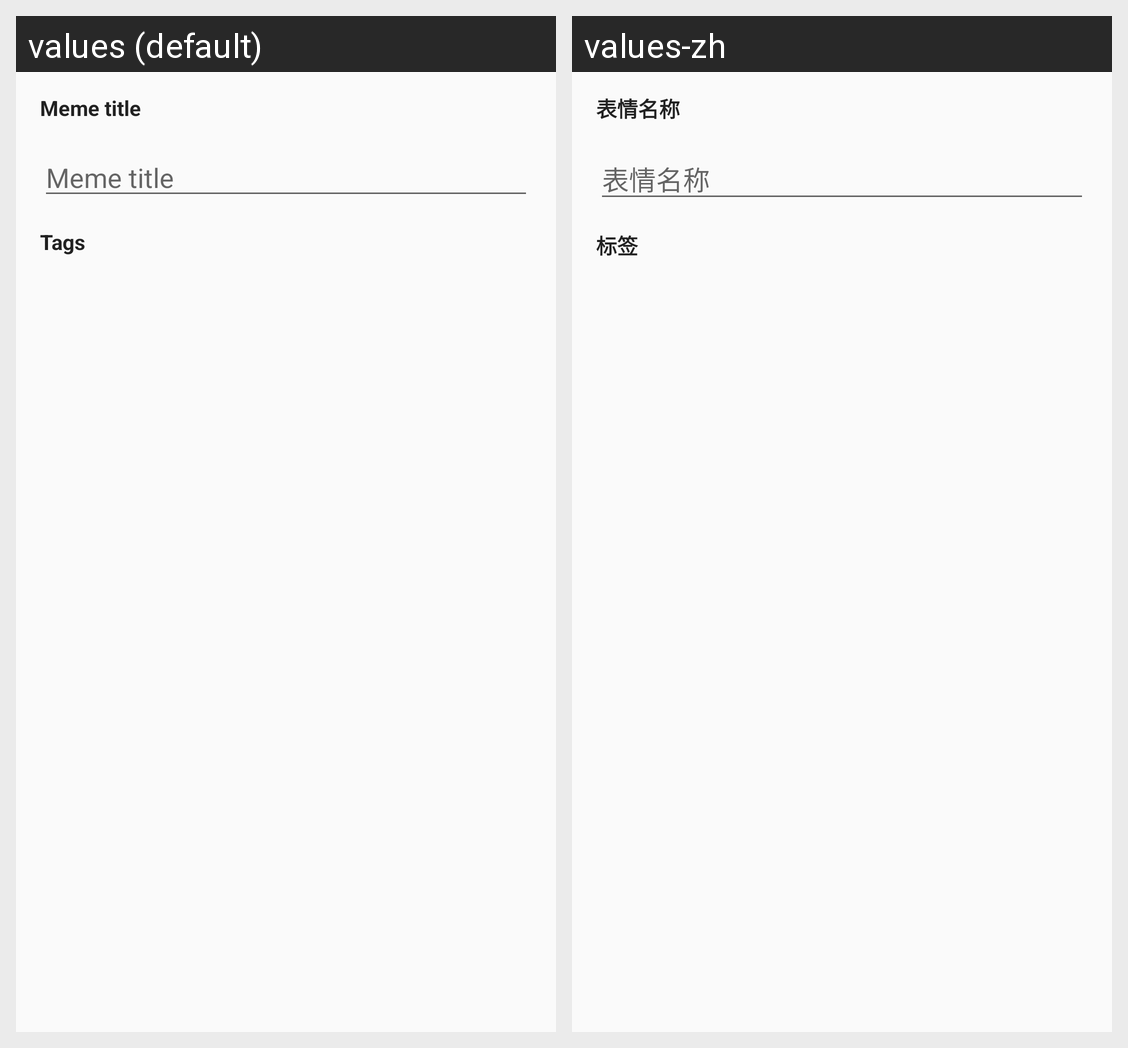

This grid shows one Android layout under two languages. Give, for every string resource on the screen, its name, the default text and each shown locale's text.
Android screen res/layout/fragment_meme_upload.xml rendered under 2 locales, left to right: values (default), values-zh. Device: Nexus 5 (rendered at 1080×1920; each locale shown at half size, 540×960, under a caption strip naming it); theme AppTheme.NoActionBar.
Strings drawn on this screen, with the default value and each locale's value (text and hints the layout hard-codes, and strings that could not be matched under every locale, appear in the picture but are not listed):

meme_title
  values: Meme title
  values-zh: 表情名称

tags
  values: Tags
  values-zh: 标签
